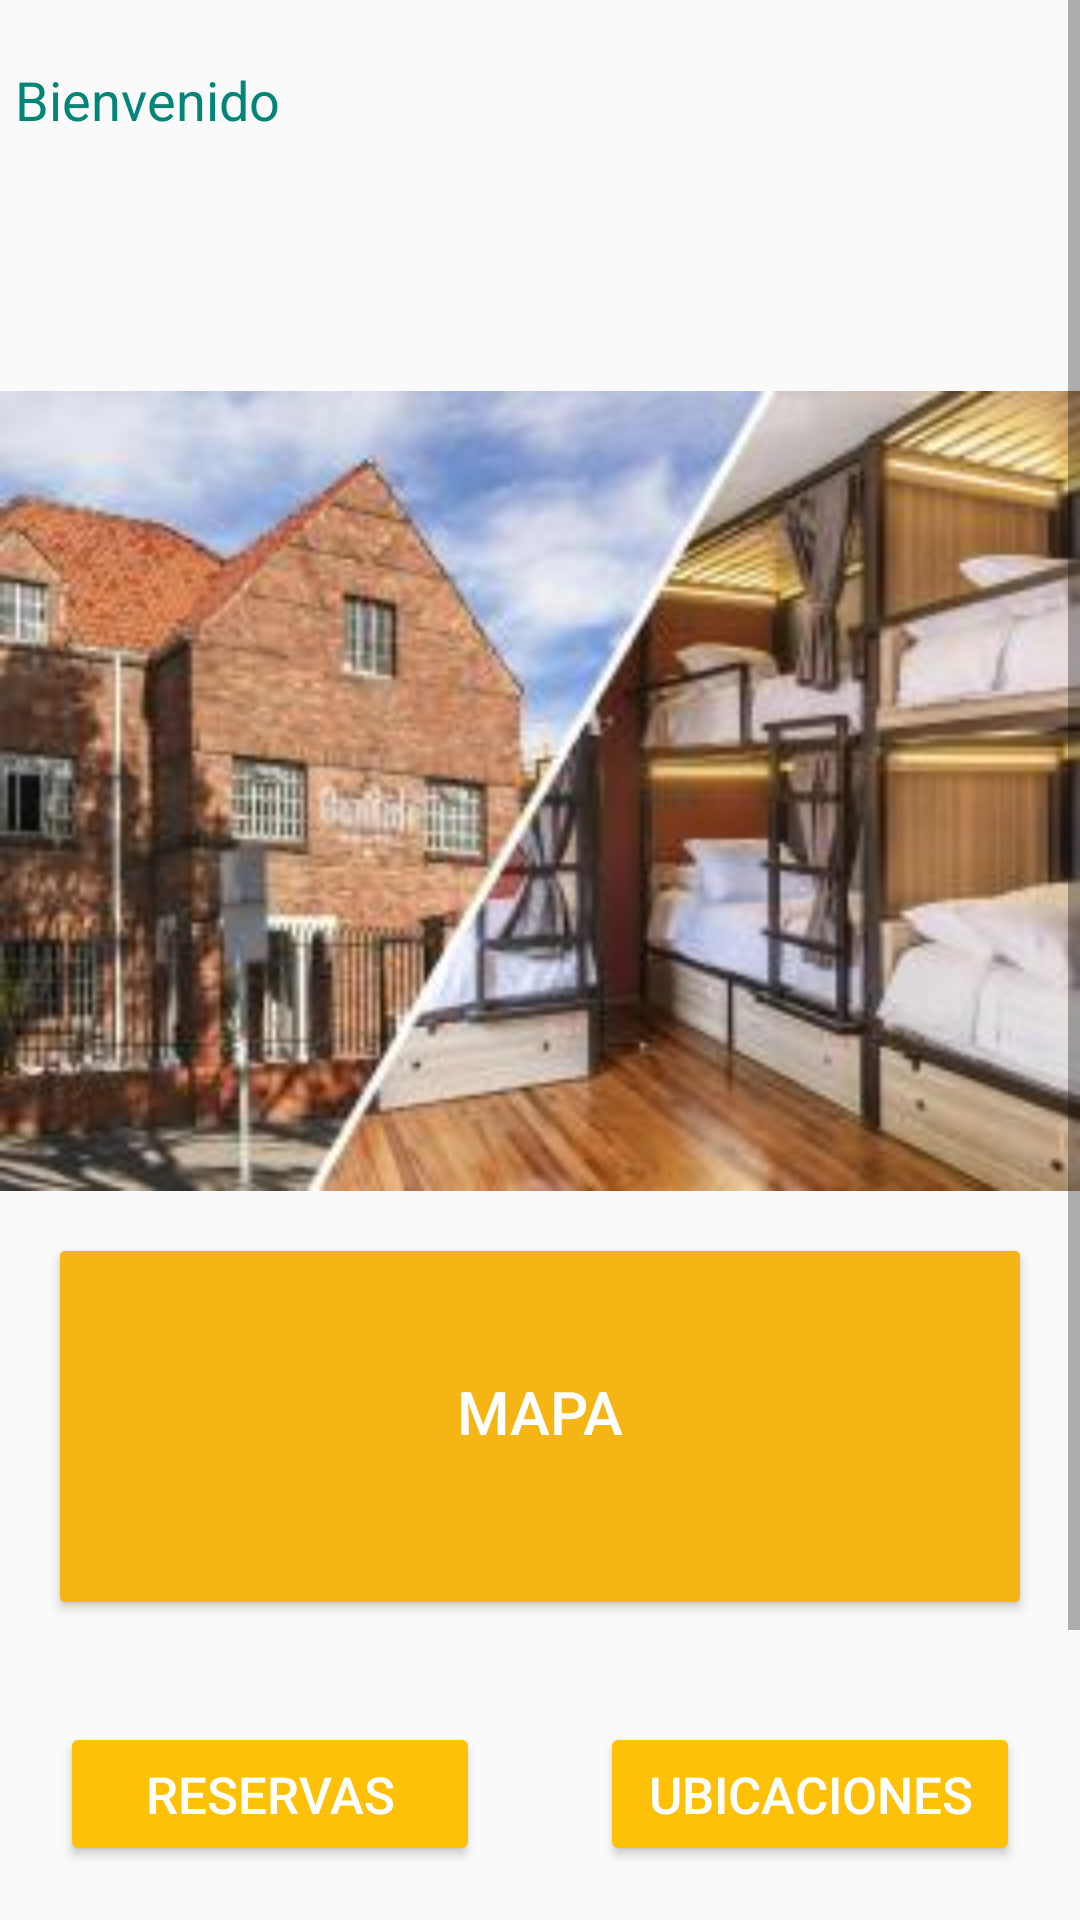

Write the Android layout XML for this screen, with the resource values it uses.
<!-- AndroidManifest.xml: application theme AppTheme -->
<!-- res/layout/activity_2.xml -->
<?xml version="1.0" encoding="utf-8"?>
<ScrollView xmlns:android="http://schemas.android.com/apk/res/android"
    xmlns:app="http://schemas.android.com/apk/res-auto"
    xmlns:tools="http://schemas.android.com/tools"
    android:layout_width="match_parent"
    android:layout_height="match_parent"
    tools:context=".Activity2">

    <LinearLayout
        android:layout_width="match_parent"
        android:layout_height="match_parent"
        android:orientation="vertical">

        <TextView
            android:id="@+id/txtSaludo"
            android:layout_width="match_parent"
            android:layout_height="wrap_content"
            android:layout_marginTop="16dp"
            android:text="Bienvenido "
            android:textAlignment="textStart"
            android:textColor="@color/colorPrimary"
            android:textSize="18sp"
            app:layout_constraintEnd_toEndOf="parent"
            app:layout_constraintHorizontal_bias="0.493"
            app:layout_constraintStart_toStartOf="parent"
            app:layout_constraintTop_toTopOf="parent"
            android:padding="5dp"/>

        <ImageView
            android:id="@+id/imageView2"
            android:layout_width="match_parent"
            android:layout_height="wrap_content"
            android:layout_marginTop="80dp"
            android:adjustViewBounds="true"
            android:src="@drawable/img1"
            app:layout_constraintTop_toTopOf="parent"
            tools:layout_editor_absoluteX="0dp" />

        <Button
            android:id="@+id/btnMapa"
            android:layout_width="match_parent"
            android:layout_height="wrap_content"
            android:background="@drawable/btnmapa"
            android:onClick="mapa"
            android:text="Mapa"
            android:textColor="@color/letrasBlancas"
            android:textSize="20sp"
            app:layout_constraintTop_toBottomOf="@+id/imageView2"
            tools:layout_editor_absoluteX="0dp"
            android:layout_margin="20dp"/>

        <LinearLayout
            android:id="@+id/linearLayout"
            android:layout_width="match_parent"
            android:layout_height="wrap_content"
            android:orientation="horizontal"
            app:layout_constraintTop_toBottomOf="@+id/btnMapa"
            tools:layout_editor_absoluteX="2dp">

            <Button
                android:id="@+id/btnReservas"
                android:layout_width="match_parent"
                android:layout_height="wrap_content"
                android:layout_margin="20dp"
                android:layout_weight="1"

                android:backgroundTint="#FFC107"
                android:elevation="10dp"
                android:text="RESERVAS"
                android:textColor="@color/letrasBlancas"
                android:textSize="17sp" />

            <Button
                android:id="@+id/btnUbicaciones"
                android:layout_width="match_parent"
                android:layout_height="wrap_content"
                android:layout_margin="20dp"
                android:layout_weight="1"

                android:backgroundTint="#FFC107"
                android:elevation="10dp"
                android:text="Ubicaciones"
                android:textColor="@color/letrasBlancas"
                android:textSize="17dp" />
        </LinearLayout>

        <LinearLayout
            android:layout_width="match_parent"
            android:layout_height="112dp"
            android:orientation="horizontal"
            app:layout_constraintTop_toBottomOf="@+id/linearLayout"
            tools:layout_editor_absoluteX="0dp">

            <Button
                android:id="@+id/btnGaleria"
                android:layout_width="match_parent"
                android:layout_height="wrap_content"
                android:layout_margin="20dp"
                android:layout_weight="1"

                android:backgroundTint="#FFC107"
                android:elevation="10dp"
                android:text="GALERIA"
                android:textColor="@color/letrasBlancas"
                android:textSize="17dp" />

            <Button
                android:id="@+id/btnAnfitriones"
                android:layout_width="match_parent"
                android:layout_height="wrap_content"
                android:layout_margin="20dp"
                android:layout_weight="1"

                android:backgroundTint="#FFC107"
                android:elevation="10dp"
                android:text="ANFITRIONES"
                android:textColor="@color/letrasBlancas"
                android:textSize="17dp" />
        </LinearLayout>

    </LinearLayout>

</ScrollView>
<!-- resources referenced by this layout -->
<resources>
  <color name="colorPrimary">#008577</color>
  <color name="letrasBlancas">#FFFFFF</color>
  <!-- drawable btnmapa (drawable) -->
  <?xml version="1.0" encoding="utf-8"?>
  <shape xmlns:android="http://schemas.android.com/apk/res/android">
  
      <solid android:color="@color/btnmenu"/>
      <padding android:left="30dp"
          android:top="40dp"
          android:right="30dp"
          android:bottom="50dp"/>
      <corners android:radius="5px"/>
  
  </shape>
  <!-- drawable img1: jpg bitmap (drawable, 15202 bytes) -->
  <style name="AppTheme" parent="Theme.AppCompat.Light.NoActionBar">
          
          <item name="colorPrimary">@color/colorPrimary</item>
          <item name="colorPrimaryDark">@color/colorPrimaryDark</item>
          <item name="colorAccent">@color/colorAccent</item>
      </style>
  <color name="btnmenu">#F5B514</color>
  <color name="colorPrimaryDark">#00574B</color>
  <color name="colorAccent">#D81B60</color>
</resources>
